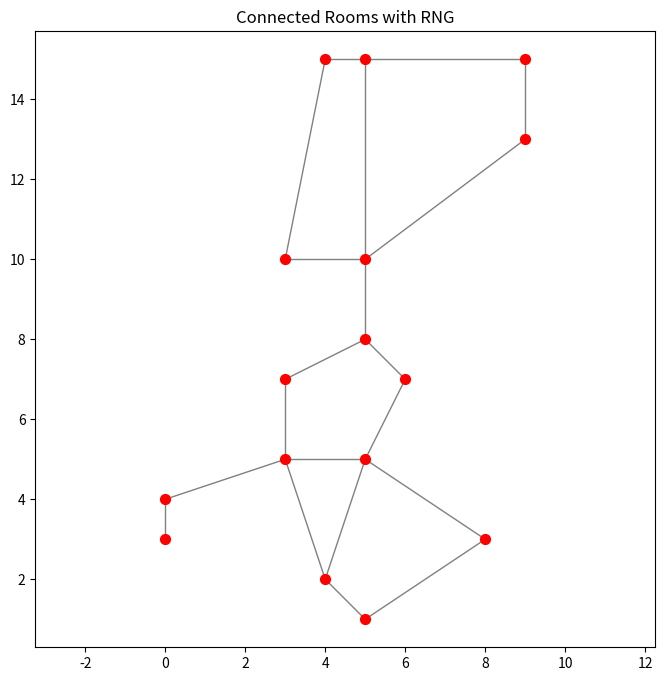

Write Python code to recreate this figure.
# coding:utf-8
# [redacted]
# @file: rng_room_gen.py
# @time: 2025/4/16 18:15
# @desc:

import random
import numpy as np
import matplotlib.pyplot as plt
from matplotlib.collections import LineCollection


def compute_rng(points):
    """计算相对邻域图的边"""
    n = points.shape[0]
    distances = np.linalg.norm(points[:, np.newaxis] - points, axis=2)
    edges = []

    for i in range(n):
        for j in range(i + 1, n):
            d_ij = distances[i, j]
            mask = np.ones(n, dtype=bool)
            mask[[i, j]] = False
            cond_i = distances[i] < d_ij
            cond_j = distances[j] < d_ij
            valid_k = np.where(mask & cond_i & cond_j)[0]
            if not valid_k.size:
                edges.append((i, j))
    return edges


def generate_rooms(points, edges):
    """基于RNG图生成房间的边界"""
    n = points.shape[0]
    adjacency = [[] for _ in range(n)]
    for i, j in edges:
        adjacency[i].append(j)
        adjacency[j].append(i)

    rooms = []
    for i in range(n):
        x, y = points[i]
        # 处理x轴左右边界
        left_nodes = [points[j] for j in adjacency[i] if points[j][0] < x]
        right_nodes = [points[j] for j in adjacency[i] if points[j][0] > x]
        left = (x + max(p[0] for p in left_nodes)) / 2 if left_nodes else x - 0.5
        right = (x + min(p[0] for p in right_nodes)) / 2 if right_nodes else x + 0.5

        # 处理y轴上下边界
        down_nodes = [points[j] for j in adjacency[i] if points[j][1] < y]
        up_nodes = [points[j] for j in adjacency[i] if points[j][1] > y]
        bottom = (y + max(p[1] for p in down_nodes)) / 2 if down_nodes else y - 0.5
        top = (y + min(p[1] for p in up_nodes)) / 2 if up_nodes else y + 0.5

        rooms.append((left, right, bottom, top))
    return rooms


def generate_rooms_by_expansion(points, edges):
    pass


def plot_combined(points, edges, rooms):
    """组合可视化RNG图和房间布局"""
    fig, ax = plt.subplots(figsize=(8, 8))

    # 绘制RNG边
    rng_segments = [[points[i], points[j]] for i, j in edges]
    lc_rng = LineCollection(rng_segments, colors='gray', linewidths=1, zorder=1)
    ax.add_collection(lc_rng)

    # 收集所有唯一墙体线段
    wall_segments = set()
    for room in rooms:
        left, right, bottom, top = room
        # 左墙
        seg = ((left, bottom), (left, top))
        wall_segments.add(tuple(sorted(seg)))
        # 右墙
        seg = ((right, bottom), (right, top))
        wall_segments.add(tuple(sorted(seg)))
        # 底墙
        seg = ((left, bottom), (right, bottom))
        wall_segments.add(tuple(sorted(seg)))
        # 顶墙
        seg = ((left, top), (right, top))
        wall_segments.add(tuple(sorted(seg)))

    # 转换线段格式并绘制
    walls = [np.array(seg) for seg in wall_segments]
    lc_walls = LineCollection(walls, colors='black', linewidths=2, zorder=2)
    ax.add_collection(lc_walls)

    # 绘制节点
    ax.scatter(points[:, 0], points[:, 1], c='red', s=50, zorder=3)

    ax.set_title("Connected Rooms with RNG")
    plt.axis('equal')
    plt.show()


def generate_random_points(width=16, height=10, portion=0.1):
    """生成稀疏化网格点"""
    index_list = [i for i in range(width * height)]
    random.shuffle(index_list)
    index_list = index_list[:int(width * height * portion)]
    return np.array([(i // width, i % width) for i in index_list], dtype=np.float64)


def run():
    # 生成随机点集
    points = generate_random_points()

    # 计算RNG边
    edges = compute_rng(points)

    # 生成房间布局
    # rooms = generate_rooms(points, edges)
    rooms = []

    # 组合可视化
    plot_combined(points, edges, rooms)


if __name__ == '__main__':
    run()
